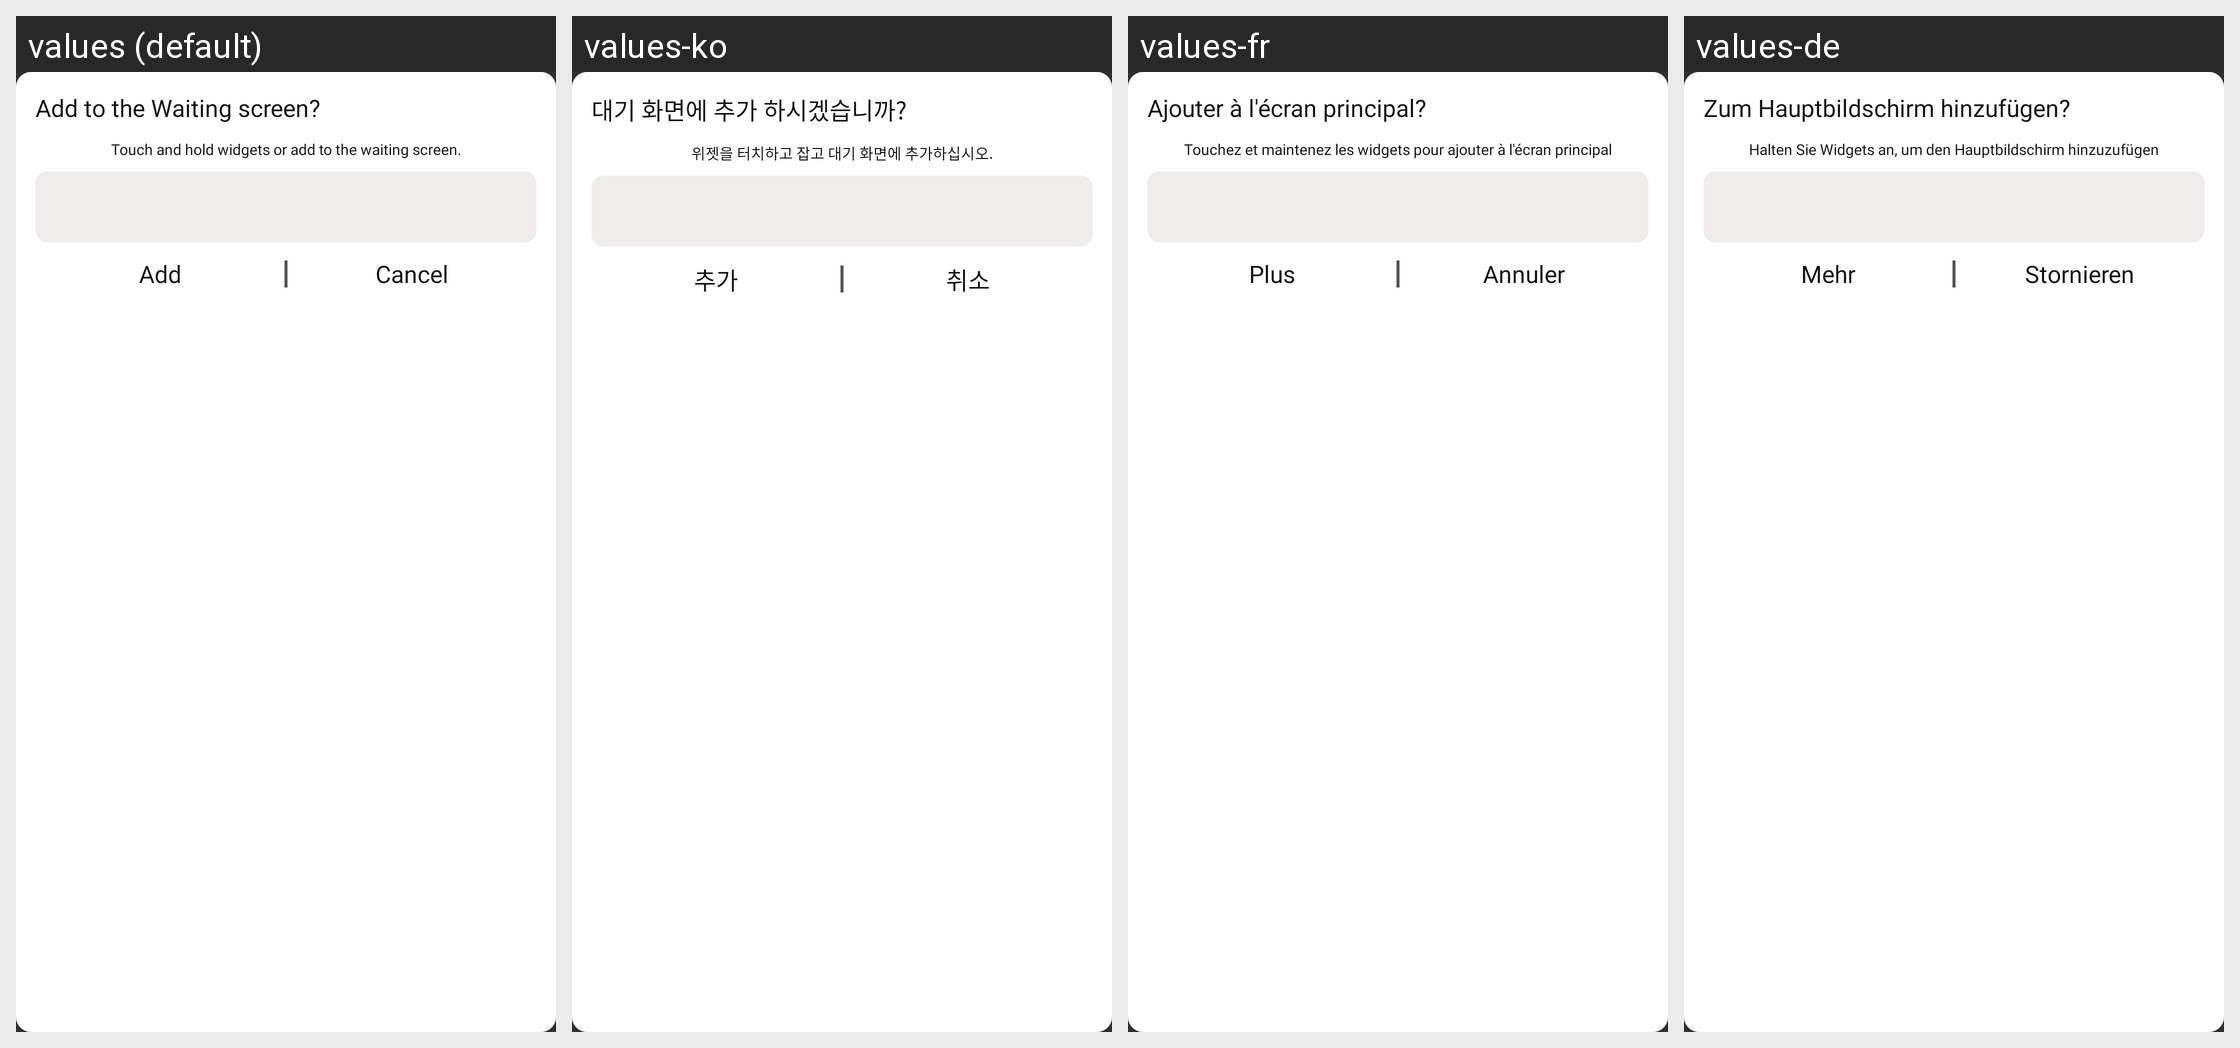

The Android screen above is rendered under several locales of the same app. Produce the string resources it draws, with the default and per-locale values.
Android screen res/layout/layout_add_to_waiting_screen.xml rendered under 4 locales, left to right: values (default), values-ko, values-fr, values-de. Device: Nexus 5 (rendered at 1080×1920; each locale shown at half size, 540×960, under a caption strip naming it); theme Theme.AppCompat.
Other locales in the repository, not shown: values-es, values-in, values-ja, values-pt, values-ru, values-th, values-tr.
Strings drawn on this screen, with the default value and each locale's value (text and hints the layout hard-codes, and strings that could not be matched under every locale, appear in the picture but are not listed):

addToWaitingScreen
  values: Add to the Waiting screen?
  values-ko: 대기 화면에 추가 하시겠습니까?
  values-fr: Ajouter à l'écran principal?
  values-de: Zum Hauptbildschirm hinzufügen?

touchAndHoldWidgets
  values: Touch and hold widgets or add to the waiting screen.
  values-ko: 위젯을 터치하고 잡고 대기 화면에 추가하십시오.
  values-fr: Touchez et maintenez les widgets pour ajouter à l'écran principal
  values-de: Halten Sie Widgets an, um den Hauptbildschirm hinzuzufügen

add
  values: Add
  values-ko: 추가
  values-fr: Plus
  values-de: Mehr

cancel
  values: Cancel
  values-ko: 취소
  values-fr: Annuler
  values-de: Stornieren
